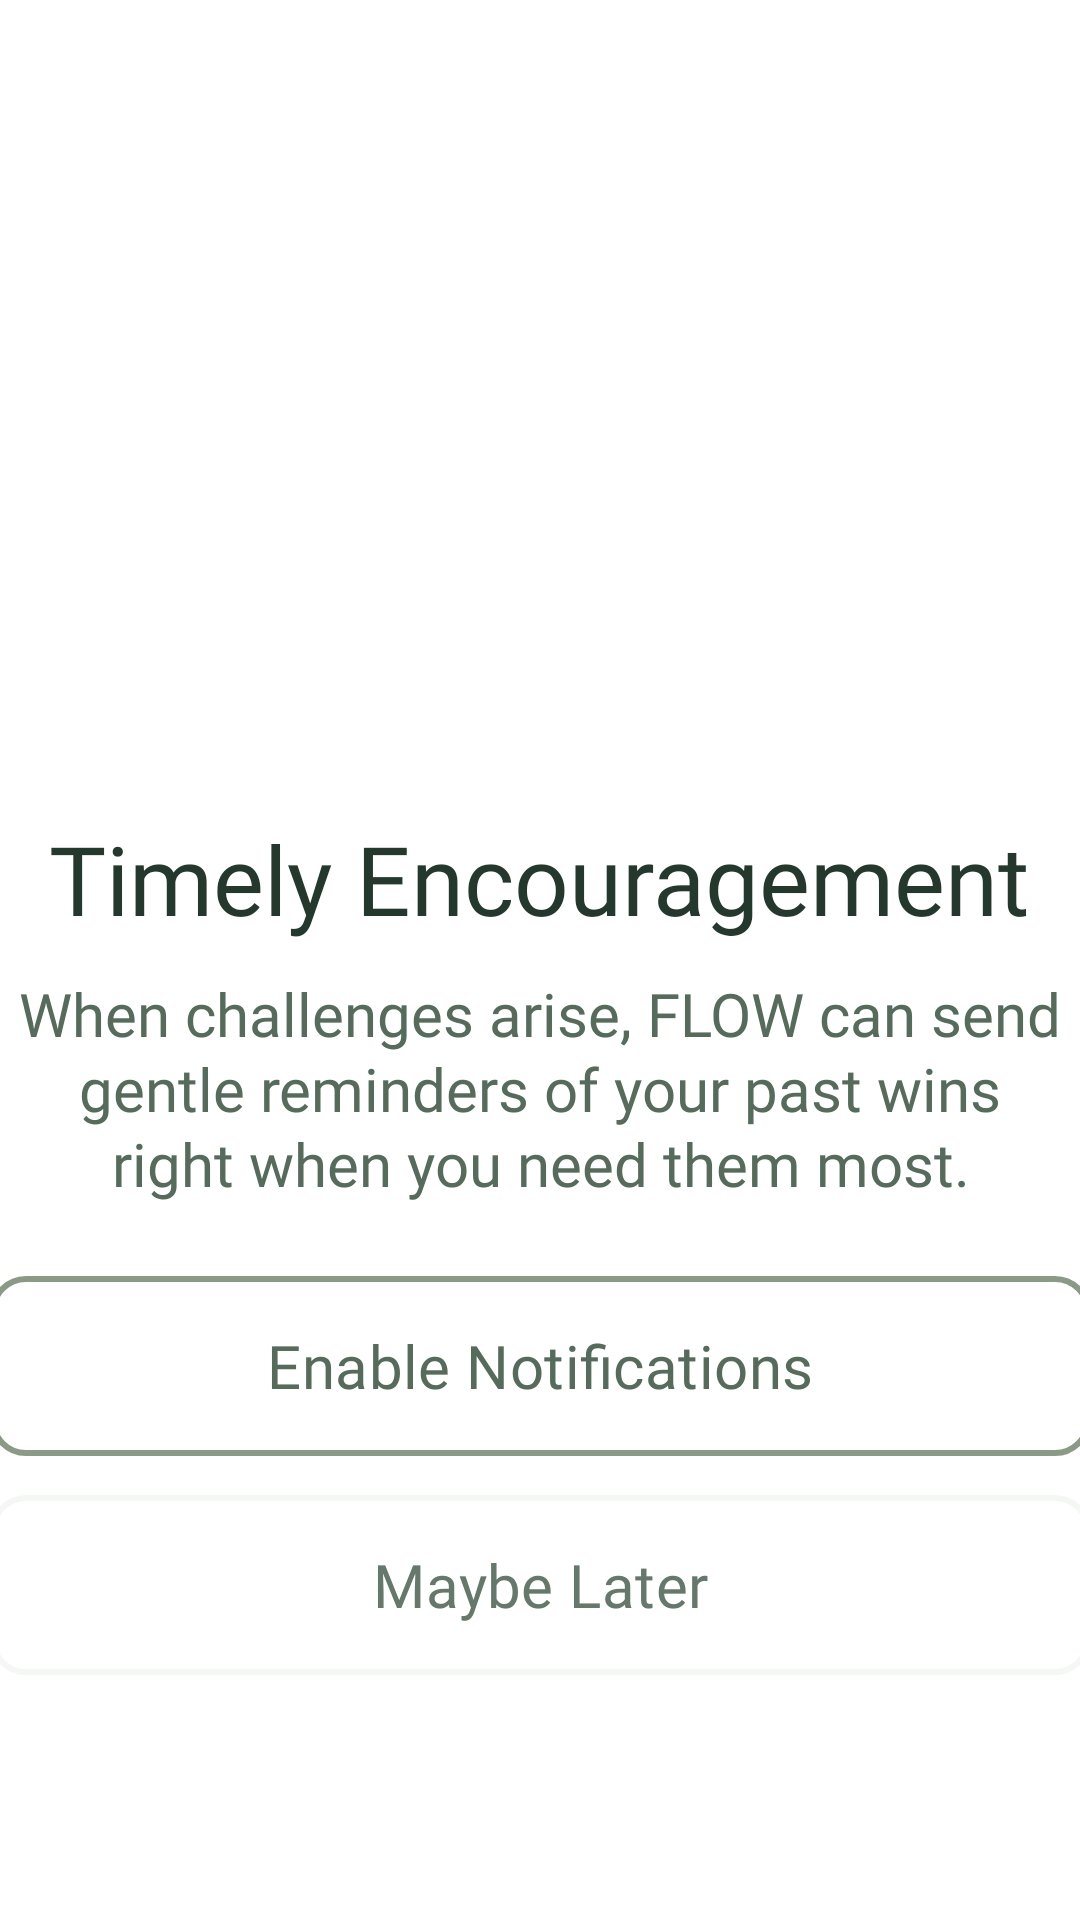

Android layout source for this screen:
<!-- AndroidManifest.xml: application theme Theme.FLOW -->
<!-- res/layout/fragment_onboarding_permissions.xml -->
<?xml version="1.0" encoding="utf-8"?>
<LinearLayout xmlns:android="http://schemas.android.com/apk/res/android"
    xmlns:tools="http://schemas.android.com/tools"
    android:layout_width="match_parent"
    android:layout_height="match_parent"
    xmlns:app="http://schemas.android.com/apk/res-auto"
    android:orientation="vertical"
    android:background="#FFFFFF"
    android:gravity="center"
    tools:context="com.niv.flow.ui.onboarding.OnboardingPermissionsFragment">

    <ImageView
        android:id="@+id/ivPermissionsIllustration"
        android:layout_width="429dp"
        android:layout_height="176dp"
        android:src="@drawable/ic_onboarding_permissions"
        app:tint="#718D77" />

    <TextView
        android:id="@+id/tvPermissionsTitle"
        android:layout_width="349dp"
        android:layout_height="wrap_content"
        android:layout_marginTop="18dp"
        android:fontFamily="@font/inter_bold"
        android:text="Timely Encouragement"
        android:textAlignment="center"
        android:textColor="#25382D"
        android:textSize="32sp" />

    <TextView
        android:id="@+id/tvPermissionsDescription"
        android:layout_width="352dp"
        android:layout_height="wrap_content"
        android:layout_marginTop="10dp"
        android:fontFamily="@font/inter_regular"
        android:lineSpacingExtra="1.25dp"
        android:text="When challenges arise, FLOW can send gentle reminders of your past wins right when you need them most."
        android:textAlignment="center"
        android:textColor="#566B5C"
        android:textSize="20sp" />

    <com.google.android.material.button.MaterialButton
        android:id="@+id/btnEnableNotifications"
        android:layout_width="367dp"
        android:layout_height="68dp"
        android:layout_marginTop="20dp"
        android:fontFamily="@font/inter_bold"
        android:text="Enable Notifications"
        android:textColor="#566B5C"
        android:textSize="20sp"
        app:backgroundTint="#FFFFFF"
        app:cornerRadius="12dp"
        app:strokeColor="#8A9A86"
        app:strokeWidth="2dp">

    </com.google.android.material.button.MaterialButton>

    <com.google.android.material.button.MaterialButton
        android:id="@+id/btnSkipPermissions"
        android:layout_width="367dp"
        android:layout_height="68dp"
        android:layout_marginTop="5dp"
        android:fontFamily="@font/inter_semibold"
        android:text="Maybe Later"
        android:textColor="#66776B"
        android:textSize="20sp"
        app:backgroundTint="#FFFFFF"
        app:cornerRadius="12dp"
        app:strokeColor="#50DDE5DC"
        app:strokeWidth="2dp"/>
</LinearLayout>
<!-- resources referenced by this layout -->
<resources>
  <style name="Theme.FLOW" parent="Base.Theme.FLOW" />
  <style name="Base.Theme.FLOW" parent="Theme.Material3.DayNight.NoActionBar">
          
          <item name="android:windowBackground">#FFFFFF</item>
          <item name="android:windowDisablePreview">true</item>
          
      </style>
</resources>
